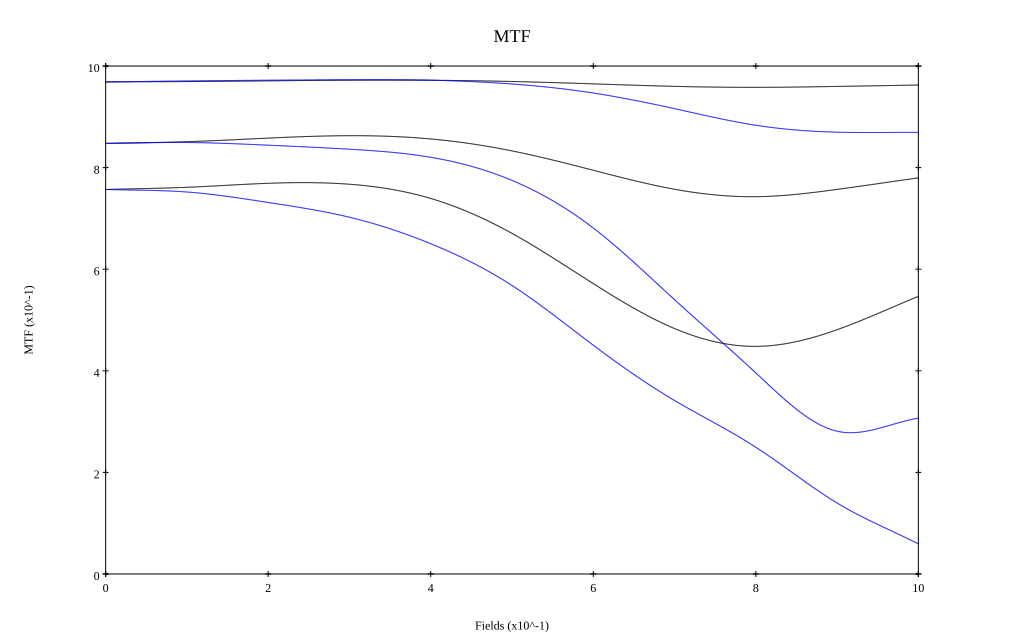

The table this chart was drawn from, first rows:
, 0, 0.1, 0.2, 0.3, 0.4, 0.5, 0.6, 0.7, 0.8, 0.9, 1
10 sag, 0.969, 0.969, 0.971, 0.972, 0.972, 0.97, 0.965, 0.96, 0.958, 0.96, 0.963
10 tan, 0.969, 0.971, 0.972, 0.973, 0.972, 0.965, 0.947, 0.916, 0.883, 0.87, 0.869
30 sag, 0.848, 0.851, 0.858, 0.863, 0.856, 0.833, 0.795, 0.757, 0.743, 0.757, 0.78
30 tan, 0.848, 0.849, 0.844, 0.836, 0.82, 0.775, 0.681, 0.54, 0.396, 0.281, 0.307
50 sag, 0.757, 0.761, 0.769, 0.767, 0.739, 0.671, 0.572, 0.483, 0.448, 0.481, 0.547
50 tan, 0.757, 0.752, 0.731, 0.702, 0.65, 0.568, 0.45, 0.342, 0.249, 0.14, 0.059
